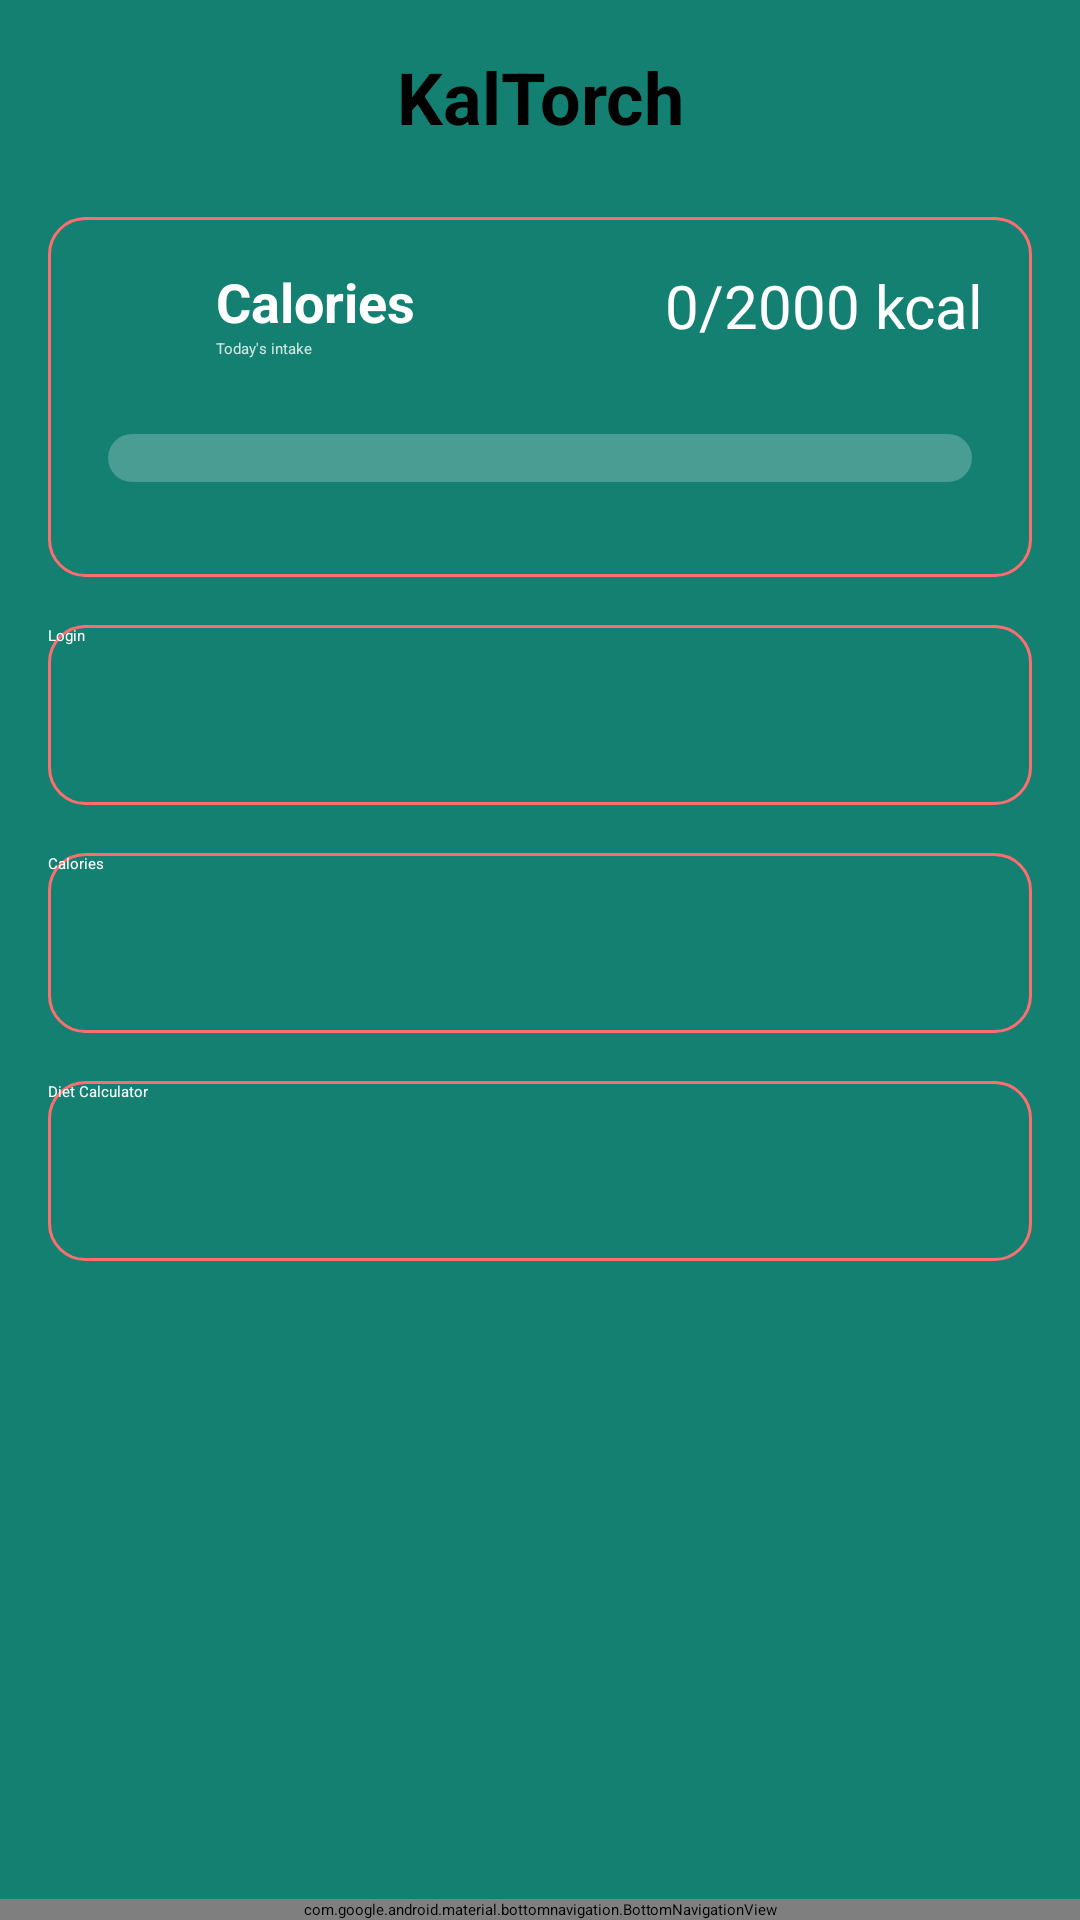

Layout XML and referenced resources for this Android screen:
<!-- AndroidManifest.xml: application theme Theme.MyApplication -->
<!-- res/layout/activity_menu.xml -->
<?xml version="1.0" encoding="utf-8"?>
<androidx.constraintlayout.widget.ConstraintLayout xmlns:android="http://schemas.android.com/apk/res/android"
    xmlns:app="http://schemas.android.com/apk/res-auto"
    xmlns:tools="http://schemas.android.com/tools"
    android:layout_width="match_parent"
    android:layout_height="match_parent"
    android:background="#138072">

    <TextView
        android:id="@+id/appTitle"
        android:layout_width="match_parent"
        android:layout_height="wrap_content"
        android:layout_marginTop="16dp"
        android:gravity="center"
        android:text="KalTorch"
        android:textSize="24sp"
        android:textStyle="bold"
        app:layout_constraintTop_toTopOf="parent" />

    <androidx.constraintlayout.widget.ConstraintLayout
        android:id="@+id/caloriesContainer"
        android:layout_width="match_parent"
        android:layout_height="120dp"
        android:layout_marginHorizontal="16dp"
        android:layout_marginTop="24dp"
        android:background="@drawable/button_custom"
        android:clickable="true"
        android:focusable="true"
        android:foreground="?attr/selectableItemBackground"
        app:layout_constraintTop_toBottomOf="@id/appTitle">

        <ImageView
            android:id="@+id/icon"
            android:layout_width="40dp"
            android:layout_height="40dp"
            android:layout_margin="16dp"
            android:src="@drawable/ic_launcher_foreground"
            app:layout_constraintStart_toStartOf="parent"
            app:layout_constraintTop_toTopOf="parent" />

        <TextView
            android:id="@+id/title"
            android:layout_width="wrap_content"
            android:layout_height="wrap_content"
            android:text="Calories"
            android:textColor="#FFFFFF"
            android:textSize="18sp"
            android:textStyle="bold"
            app:layout_constraintStart_toEndOf="@id/icon"
            app:layout_constraintTop_toTopOf="@id/icon" />

        <TextView
            android:layout_width="wrap_content"
            android:layout_height="wrap_content"
            android:text="Today's intake"
            android:textColor="#CCFFFFFF"
            app:layout_constraintStart_toStartOf="@id/title"
            app:layout_constraintTop_toBottomOf="@id/title" />

        <ProgressBar
            android:id="@+id/progressBar"
            style="@style/CalorieProgressBar"
            android:layout_width="match_parent"
            android:layout_height="16dp"
            android:layout_marginHorizontal="20dp"
            app:layout_constraintBottom_toBottomOf="parent"
            app:layout_constraintEnd_toEndOf="parent"
            app:layout_constraintStart_toStartOf="parent"
            app:layout_constraintTop_toBottomOf="@id/title" />

        <TextView
            android:id="@+id/calorieText"
            android:layout_width="wrap_content"
            android:layout_height="wrap_content"
            android:layout_margin="16dp"
            android:text="0/2000 kcal"
            android:textColor="#FFFFFF"
            android:textSize="20sp"
            app:layout_constraintEnd_toEndOf="parent"
            app:layout_constraintTop_toTopOf="parent" />
    </androidx.constraintlayout.widget.ConstraintLayout>

    <Button
        android:id="@+id/menuLoginButton"
        android:layout_width="match_parent"
        android:layout_height="60dp"
        android:layout_marginHorizontal="16dp"
        android:layout_marginTop="16dp"
        android:background="@drawable/button_custom"
        android:text="Login"
        android:textColor="#FFFFFF"
        app:layout_constraintTop_toBottomOf="@id/caloriesContainer" />

    <Button
        android:id="@+id/calorieButton"
        android:layout_width="match_parent"
        android:layout_height="60dp"
        android:layout_marginHorizontal="16dp"
        android:layout_marginTop="16dp"
        android:background="@drawable/button_custom"
        android:text="Calories"
        android:textColor="#FFFFFF"
        app:layout_constraintTop_toBottomOf="@id/menuLoginButton" />

    <Button
        android:id="@+id/menuCalculatorButton"
        android:layout_width="match_parent"
        android:layout_height="60dp"
        android:layout_marginHorizontal="16dp"
        android:layout_marginTop="16dp"
        android:background="@drawable/button_custom"
        android:text="Diet Calculator"
        android:textColor="#FFFFFF"
        app:layout_constraintTop_toBottomOf="@id/calorieButton" />

    <com.google.android.material.bottomnavigation.BottomNavigationView
        android:id="@+id/bottom_navigation"
        android:layout_width="match_parent"
        android:layout_height="wrap_content"
        android:background="@color/teal_700"
        app:itemIconTint="@drawable/bottom_nav_color_selector"
        app:itemTextColor="@drawable/bottom_nav_color_selector"
        app:labelVisibilityMode="labeled"
        app:layout_constraintBottom_toBottomOf="parent"
        app:menu="@drawable/bottom_nav_menu" />

</androidx.constraintlayout.widget.ConstraintLayout>
<!-- resources referenced by this layout -->
<resources>
  <color name="teal_700">#018786</color>
  <!-- drawable bottom_nav_color_selector (drawable) -->
  <selector xmlns:android="http://schemas.android.com/apk/res/android">
      <item android:color="@color/bottom_nav_selected" android:state_checked="true"/>
      <item android:color="@color/bottom_nav_unselected" android:state_checked="false"/>
  </selector>
  <!-- drawable bottom_nav_menu (drawable) -->
  <?xml version="1.0" encoding="utf-8"?>
  <menu xmlns:android="http://schemas.android.com/apk/res/android">
      <item
          android:id="@+id/navigation_menu"
          android:icon="@drawable/home"
          android:title="Menu" />
      <item
          android:id="@+id/navigation_diet"
          android:icon="@drawable/food"
          android:title="Diet" />
      <item
          android:id="@+id/navigation_workout"
          android:icon="@drawable/biceps"
          android:title="Workout" />
      <item
          android:id="@+id/navigation_calorie"
          android:icon="@drawable/fire"
          android:title="Calories" />
  </menu>
  <!-- drawable button_custom (drawable) -->
  <shape xmlns:android="http://schemas.android.com/apk/res/android"
      android:shape="rectangle">
      <corners android:radius="12dp" />
      <solid android:color="@color/accent_red" />
      <stroke android:width="1dp" android:color="#FF6E6E" />
  </shape>
  <style name="CalorieProgressBar" parent="Widget.AppCompat.ProgressBar.Horizontal">
          <item name="android:progressDrawable">@drawable/custom_progress</item>
          <item name="android:minHeight">12dp</item>
          <item name="android:maxHeight">16dp</item>
      </style>
  <color name="bottom_nav_selected">#FFFFFF</color>
  <color name="bottom_nav_unselected">#80FFFFFF</color>
  <!-- drawable custom_progress (drawable) -->
  <layer-list xmlns:android="http://schemas.android.com/apk/res/android">
      <item android:id="@android:id/background">
          <shape>
              <corners android:radius="8dp"/>
              <solid android:color="#3AFFFFFF"/>
          </shape>
      </item>
      <item android:id="@android:id/progress">
          <scale android:scaleWidth="100%">
              <shape>
                  <corners android:radius="8dp"/>
                  <gradient
                      android:type="radial"
                      android:gradientRadius="100dp"
                      android:centerX="50%"
                      android:centerY="50%"
                      android:startColor="#FF4CAF50"
                      android:endColor="#FFFFFFFF"/>
              </shape>
          </scale>
      </item>
  </layer-list>
</resources>
